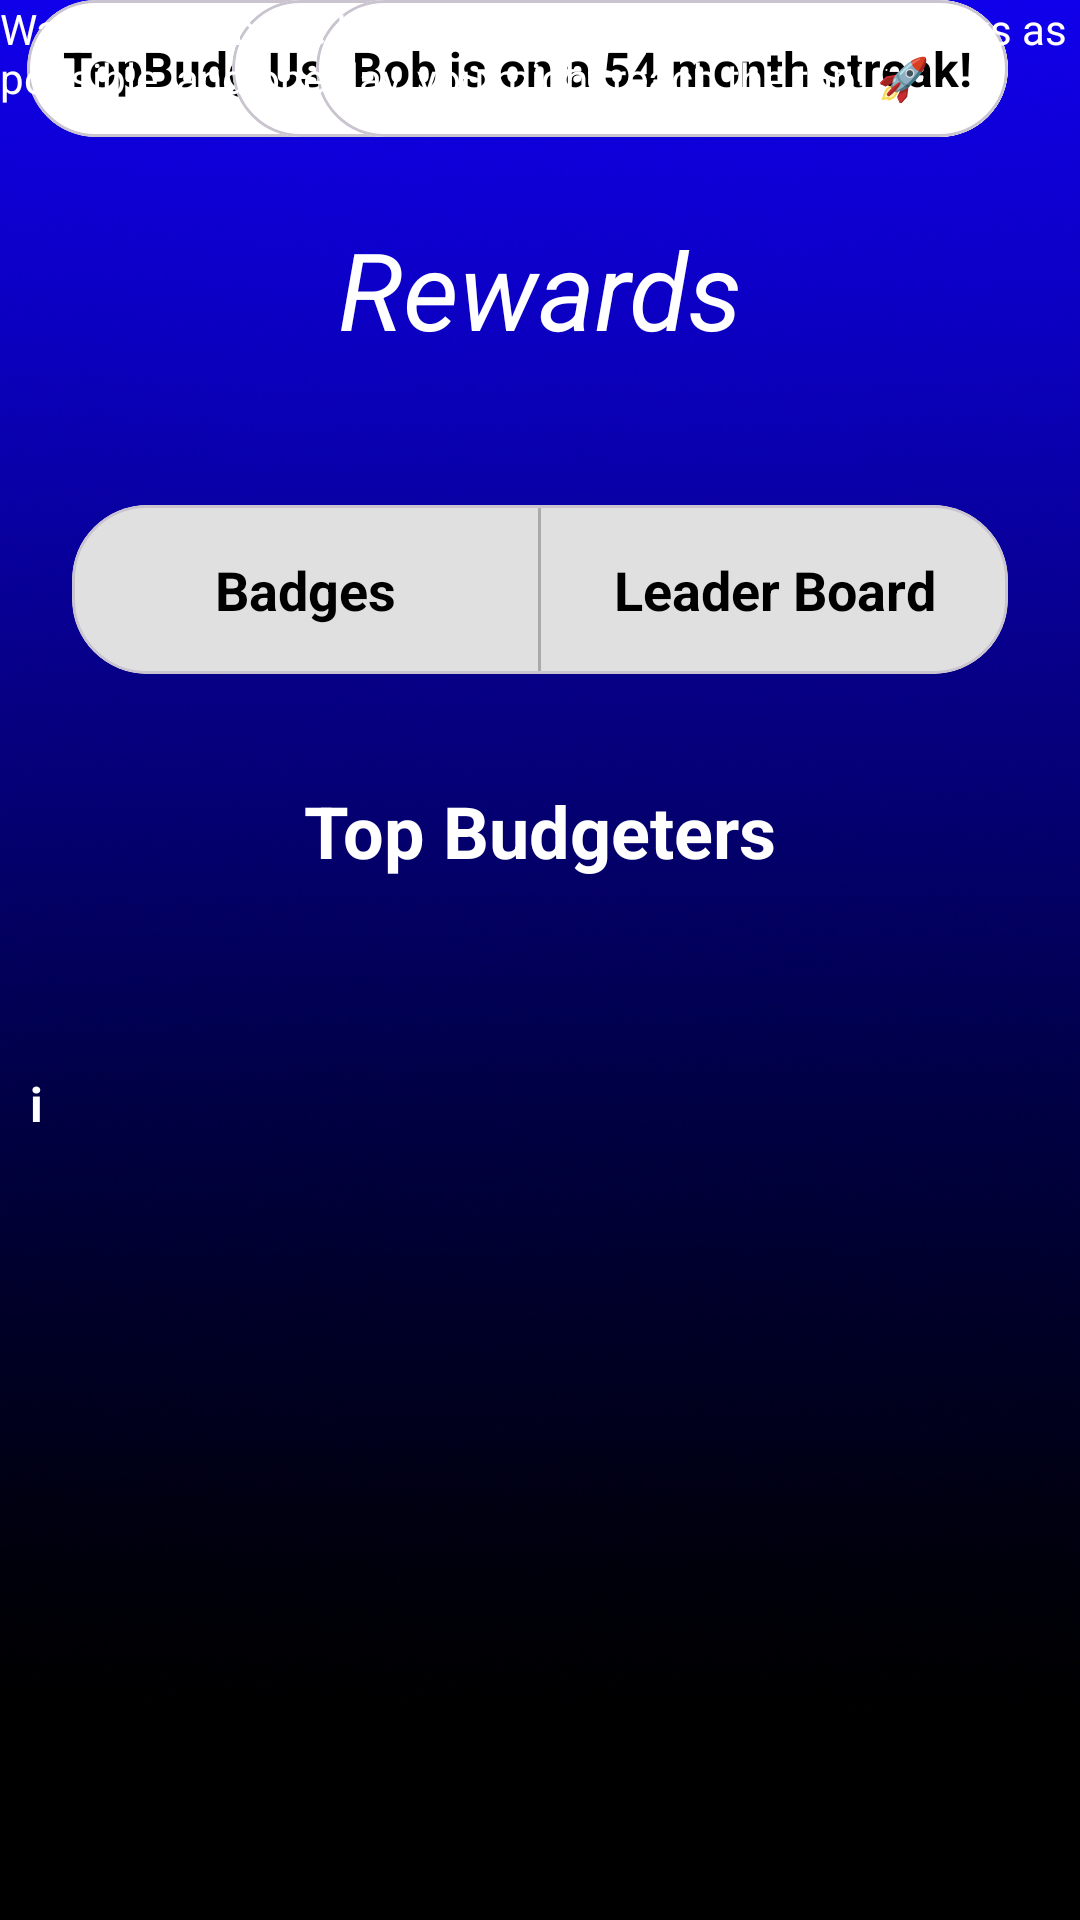

Android layout source for this screen:
<!-- AndroidManifest.xml: application theme Theme.CashUp -->
<!-- res/layout/gamify_leaderboard_only.xml -->
<?xml version="1.0" encoding="utf-8"?>
<androidx.constraintlayout.widget.ConstraintLayout
    xmlns:android="http://schemas.android.com/apk/res/android"
    xmlns:app="http://schemas.android.com/apk/res-auto"
    xmlns:tools="http://schemas.android.com/tools"
    android:layout_width="match_parent"
    android:layout_height="match_parent"
    android:background="@drawable/background"
    tools:context=".GamifyActivity">

    
    <ImageButton
        android:id="@+id/back_button"
        android:layout_width="48dp"
        android:layout_height="48dp"
        android:layout_marginStart="16dp"
        android:layout_marginTop="16dp"
        android:background="@android:color/transparent"
        android:src="@drawable/ic_arrow_back"
        android:contentDescription="Back"
        app:layout_constraintStart_toStartOf="parent"
        app:layout_constraintTop_toTopOf="parent"
        app:tint="@color/white" />

    
    <TextView
        android:id="@+id/rewards_title"
        android:layout_width="wrap_content"
        android:layout_height="wrap_content"
        android:layout_marginTop="72dp"
        android:text="Rewards"
        android:textColor="@color/white"
        android:textSize="36sp"
        android:textStyle="italic"
        app:layout_constraintEnd_toEndOf="parent"
        app:layout_constraintStart_toStartOf="parent"
        app:layout_constraintTop_toTopOf="parent" />

    
    <com.google.android.material.card.MaterialCardView
        android:id="@+id/tabs_container"
        android:layout_width="match_parent"
        android:layout_height="wrap_content"
        android:layout_marginStart="24dp"
        android:layout_marginTop="48dp"
        android:layout_marginEnd="24dp"
        app:cardBackgroundColor="#E0E0E0"
        app:cardCornerRadius="25dp"
        app:cardElevation="0dp"
        app:layout_constraintEnd_toEndOf="parent"
        app:layout_constraintStart_toStartOf="parent"
        app:layout_constraintTop_toBottomOf="@+id/rewards_title">


        <LinearLayout
            android:layout_width="match_parent"
            android:layout_height="wrap_content"
            android:orientation="horizontal">

            <TextView
                android:id="@+id/badges_tab"
                android:layout_width="0dp"
                android:layout_height="wrap_content"
                android:layout_weight="1"
                android:gravity="center"
                android:paddingVertical="16dp"
                android:text="Badges"
                android:textColor="#000000"
                android:textSize="18sp"
                android:textStyle="bold" />

            <View
                android:layout_width="1dp"
                android:layout_height="match_parent"
                android:background="#AAAAAA" />

            <TextView
                android:id="@+id/leaderboard_tab"
                android:layout_width="0dp"
                android:layout_height="wrap_content"
                android:layout_weight="1"
                android:gravity="center"
                android:paddingVertical="16dp"
                android:text="Leader Board"
                android:textColor="#000000"
                android:textSize="18sp"
                android:textStyle="bold" />
        </LinearLayout>
    </com.google.android.material.card.MaterialCardView>

    
    <TextView
        android:id="@+id/top_budgeters_title"
        android:layout_width="wrap_content"
        android:layout_height="wrap_content"
        android:layout_marginTop="36dp"
        android:text="Top Budgeters"
        android:textColor="@color/white"
        android:textSize="24sp"
        android:textStyle="bold"
        app:layout_constraintEnd_toEndOf="parent"
        app:layout_constraintStart_toStartOf="parent"
        app:layout_constraintTop_toBottomOf="@id/tabs_container" />

    

    <com.google.android.material.card.MaterialCardView
        android:id="@+id/user1_card"
        android:layout_width="0dp"
        android:layout_height="wrap_content"
        android:layout_marginEnd="24dp"
        app:cardBackgroundColor="#FFFFFF"
        app:cardCornerRadius="24dp"
        app:cardElevation="0dp"
        app:layout_constraintEnd_toEndOf="parent"
        tools:layout_editor_absoluteY="310dp">

        <TextView
            android:layout_width="match_parent"
            android:layout_height="wrap_content"
            android:padding="12dp"
            android:text="TopBudgeter 123 is on a 58 month streak!"
            android:textColor="#000000"
            android:textSize="16sp"
            android:textStyle="bold" />
    </com.google.android.material.card.MaterialCardView>

    

    <com.google.android.material.card.MaterialCardView
        android:id="@+id/user2_card"
        android:layout_width="0dp"
        android:layout_height="wrap_content"
        android:layout_marginEnd="24dp"
        app:cardBackgroundColor="#FFFFFF"
        app:cardCornerRadius="24dp"
        app:cardElevation="0dp"
        app:layout_constraintEnd_toEndOf="parent"
        tools:layout_editor_absoluteY="393dp">

        <TextView
            android:layout_width="match_parent"
            android:layout_height="wrap_content"
            android:padding="12dp"
            android:text="User 89 is on a 57 month streak!"
            android:textColor="#000000"
            android:textSize="16sp"
            android:textStyle="bold" />
    </com.google.android.material.card.MaterialCardView>

    

    <com.google.android.material.card.MaterialCardView
        android:id="@+id/user3_card"
        android:layout_width="0dp"
        android:layout_height="wrap_content"
        android:layout_marginEnd="24dp"
        app:cardBackgroundColor="#FFFFFF"
        app:cardCornerRadius="24dp"
        app:cardElevation="0dp"
        app:layout_constraintEnd_toEndOf="parent"
        tools:layout_editor_absoluteY="467dp">

        <TextView
            android:layout_width="match_parent"
            android:layout_height="wrap_content"
            android:padding="12dp"
            android:text="Bob is on a 54 month streak!"
            android:textColor="#000000"
            android:textSize="16sp"
            android:textStyle="bold" />

    </com.google.android.material.card.MaterialCardView>

    

    

    <LinearLayout
        android:id="@+id/info_section"
        android:layout_width="match_parent"
        android:layout_height="wrap_content"
        android:layout_marginBottom="260dp"
        android:orientation="horizontal"
        app:layout_constraintBottom_toBottomOf="parent"
        tools:layout_editor_absoluteX="32dp">


        <TextView
            android:layout_width="24dp"
            android:layout_height="24dp"
            android:background="@drawable/ic_info"
            android:gravity="center"
            android:text="i"
            android:textColor="@color/white"
            android:textSize="16sp"
            android:textStyle="bold" />

    </LinearLayout>

    <TextView
        android:layout_width="0dp"
        android:layout_height="wrap_content"
        android:layout_weight="1"
        android:text="Want to climb the Leader board?\nHit as many streaks as possible, and one day, you might reach the top! 🚀"
        android:textColor="@color/white"
        android:textSize="14sp"
        tools:layout_editor_absoluteX="49dp"
        tools:layout_editor_absoluteY="653dp" />

</androidx.constraintlayout.widget.ConstraintLayout>
<!-- resources referenced by this layout -->
<resources>
  <!-- drawable background: png bitmap (drawable, 768113 bytes) -->
  <style name="Theme.CashUp" parent="Base.Theme.CashUp" />
  <style name="Base.Theme.CashUp" parent="Theme.Material3.DayNight.NoActionBar">
  
      </style>
  <!-- not gathered from this repository: default colours our renderer supplied (Android Studio template values) -->
  <color name="white">#FFFFFFFF</color>
</resources>
